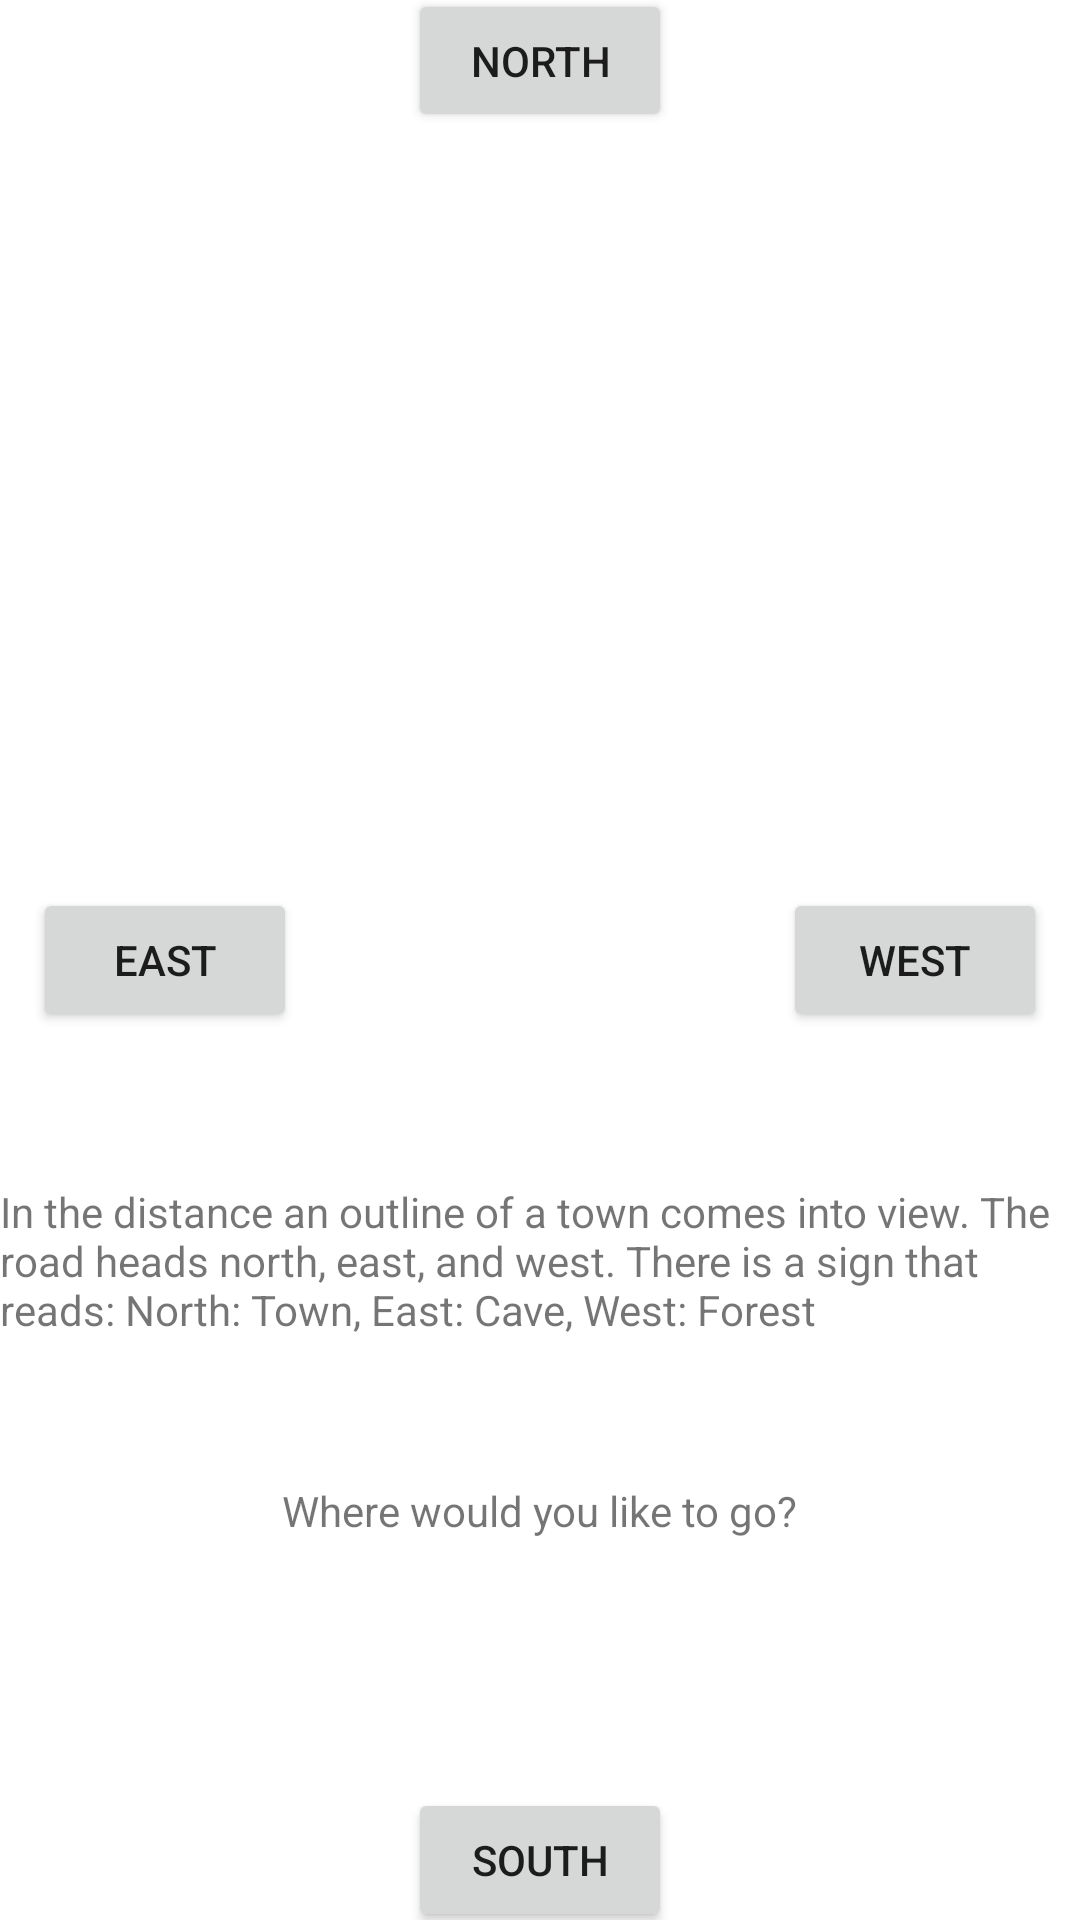

This screen was rendered from an Android layout file. Write that file and the resources it references.
<!-- AndroidManifest.xml: application theme Theme.SimpleDungeonAdventure -->
<!-- res/layout/fragment_scene3_north.xml -->
<?xml version="1.0" encoding="utf-8"?>
<androidx.constraintlayout.widget.ConstraintLayout xmlns:android="http://schemas.android.com/apk/res/android"
    xmlns:app="http://schemas.android.com/apk/res-auto"
    xmlns:tools="http://schemas.android.com/tools"
    android:id="@+id/frameLayout"
    android:layout_width="match_parent"
    android:layout_height="match_parent"
    tools:context=".Story.Scene3North">

    
    <TextView
        android:id="@+id/Scene2NText"
        android:layout_width="wrap_content"
        android:layout_height="wrap_content"
        android:layout_marginTop="200dp"
        android:text="@string/Scene_3NText"
        app:layout_constraintBottom_toBottomOf="parent"
        app:layout_constraintEnd_toEndOf="parent"
        app:layout_constraintStart_toStartOf="parent"
        app:layout_constraintTop_toTopOf="parent" />

    <Button
        android:id="@+id/West"
        android:layout_width="wrap_content"
        android:layout_height="wrap_content"
        android:layout_marginStart="250dp"
        android:layout_marginLeft="250dp"
        android:text="@string/West"
        app:layout_constraintBottom_toBottomOf="parent"
        app:layout_constraintEnd_toEndOf="parent"
        app:layout_constraintStart_toStartOf="parent"
        app:layout_constraintTop_toTopOf="parent" />

    <Button
        android:id="@+id/East"
        android:layout_width="wrap_content"
        android:layout_height="wrap_content"
        android:layout_marginEnd="250dp"
        android:layout_marginRight="250dp"
        android:text="@string/East"
        app:layout_constraintBottom_toBottomOf="parent"
        app:layout_constraintEnd_toEndOf="parent"
        app:layout_constraintStart_toStartOf="parent"
        app:layout_constraintTop_toTopOf="parent" />

    <Button
        android:id="@+id/North"
        android:layout_width="wrap_content"
        android:layout_height="wrap_content"

        android:layout_marginBottom="600dp"
        android:text="@string/North"
        app:layout_constraintBottom_toBottomOf="parent"
        app:layout_constraintEnd_toEndOf="parent"
        app:layout_constraintStart_toStartOf="parent"
        app:layout_constraintTop_toTopOf="parent" />

    <Button
        android:id="@+id/South"
        android:layout_width="wrap_content"
        android:layout_height="wrap_content"
        android:layout_marginTop="600dp"
        android:text="@string/South"
        app:layout_constraintBottom_toBottomOf="parent"
        app:layout_constraintEnd_toEndOf="parent"
        app:layout_constraintStart_toStartOf="parent"
        app:layout_constraintTop_toTopOf="parent" />

    <TextView
        android:id="@+id/textView3"
        android:layout_width="wrap_content"
        android:layout_height="wrap_content"
        android:layout_marginTop="48dp"
        android:text="@string/Scene_Move"
        app:layout_constraintEnd_toEndOf="parent"
        app:layout_constraintStart_toStartOf="parent"
        app:layout_constraintTop_toBottomOf="@+id/Scene2NText" />

</androidx.constraintlayout.widget.ConstraintLayout>
<!-- resources referenced by this layout -->
<resources>
  <string name="East">East</string>
  <string name="North">North</string>
  <string name="Scene_3NText">In the distance an outline of a town comes into view. The road heads north, east, and west.  There is a sign that reads: North: Town, East: Cave, West: Forest  </string>
  <string name="Scene_Move">Where would you like to go?</string>
  <string name="South">South</string>
  <string name="West">West</string>
  <style name="Theme.SimpleDungeonAdventure" parent="Theme.MaterialComponents.DayNight.DarkActionBar">
          
          <item name="colorPrimary">@color/purple_500</item>
          <item name="colorPrimaryVariant">@color/purple_700</item>
          <item name="colorOnPrimary">@color/white</item>
          
          <item name="colorSecondary">@color/teal_200</item>
          <item name="colorSecondaryVariant">@color/teal_700</item>
          <item name="colorOnSecondary">@color/black</item>
          
          <item name="android:statusBarColor" tools:targetApi="l">?attr/colorPrimaryVariant</item>
          
      </style>
  <!-- not gathered from this repository: default colours our renderer supplied (Android Studio template values) -->
  <color name="purple_500">#FF6200EE</color>
  <color name="purple_700">#FF3700B3</color>
  <color name="teal_200">#FF03DAC5</color>
  <color name="teal_700">#FF018786</color>
  <color name="black">#FF000000</color>
  <color name="white">#FFFFFFFF</color>
</resources>
